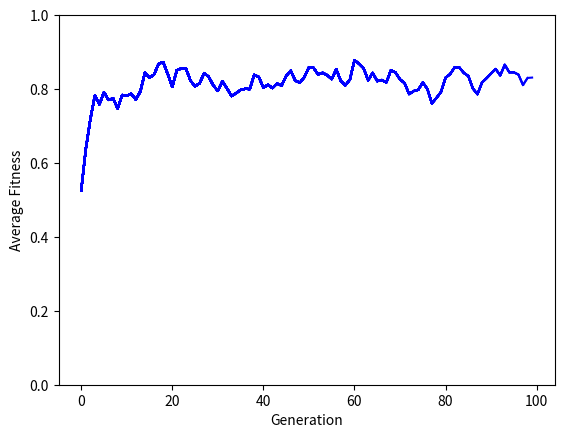

The matplotlib source for this figure:
# -*- coding: utf-8 -*-
"""
Created on Sun Dec 15 20:41:50 2019

[redacted]
"""

import matplotlib.pyplot as plt
import random
import copy

class SimpleGA:
    def __init__(self):
        self.N = 100# 染色体の数
        self.ITERATION = 100# 繰り返し
        self._initialize()
        self.average = []

    def _initialize(self):# 染色体を生成
        self.pool = [Chromosome() for i in range(self.N)]

    def _mutateAll(self):# 突然変異を起こす
        for i in range(self.N):
            self.pool[i].mutate()

    def _tournamentSelection(self):# トーナメント選択
        pool_next = []
        while len(pool_next) < self.N:
            offspring1 = copy.deepcopy(self.pool[random.randrange(self.N)])#ランダムで遺伝子をコピー
            offspring2 = copy.deepcopy(self.pool[random.randrange(self.N)])#ランダム遺伝子をでコピー
            if offspring1.getFittness() > offspring2.getFittness():#offspring1の適応度が高いとき
                pool_next.append(offspring1)#offspring1を追加
            else:#offspring2の適応度が高いとき
                pool_next.append(offspring2)#offspring2を追加
        self.pool = pool_next[:]

    def _rouletteSelection(self):# ルーレット選択
        # ルーレット選択の関数
        # ここを実装する
        pool_next = []
        total = 0
        for pool_i in self.pool:
            total += pool_i.getFittness()
        
        while (len(pool_next) < self.N):
            sum_fittness = 0
            p = random.random()
            for pool_i in self.pool:
                sum_fittness += pool_i.getFittness()
                if p <= sum_fittness/total:
                    pool_next.append(copy.deepcopy(pool_i))
                    break
        self.pool = pool_next[:]

    def _printStatus(self, iteration):# 
        print("generation\t" + str(iteration))# iteration: 繰り返し回数
        for c in self.pool:
            print("\t" + str(c))

    def _printAverage(self):
        # 適応度の平均値を計算する関数
        # ここを実装し，平均適応度の時間変化のグラフに利用する
        sum = 0
        for p in self.pool:
            sum += p.getFittness()
        average = sum/len(self.pool)
        #print("Average\t ", average)
        self.average.append(average)
    
    def create_fig(self):
        plt.plot(self.average, color='blue')
        plt.ylim(0,1)
        plt.ylabel('Average Fitness')
        plt.xlabel('Generation')
        
    def evolve(self):
        for i in range(self.ITERATION):
            #self._printStatus(i)
            self._printAverage()
            #self._tournamentSelection()
            self._rouletteSelection()
            self._mutateAll()
            
            self.create_fig()
            
class Chromosome:
    def __init__(self):
        self.LENGTH = 8# 長さ
        self.MUTATION_RATE = 0.05# 突然変異率
        self.gene = [random.randint(0,1) for i in range(self.LENGTH)]# 遺伝子

    def setGene(self, new_gene):
        self.gene = new_gene[:]

    def mutate(self):# 突然変異
        for i in range(self.LENGTH):
            if random.random() < self.MUTATION_RATE:
                self.gene[i] = 1 - self.gene[i]

    def getFittness(self):# 適応度の計算
        value = 0.
        for g in self.gene:
            value *= 2
            value += g
        result = value / (2 ** self.LENGTH - 1.0)
        # return result * result
        return result

    def __str__(self):
        result = ""
        for g in self.gene:
            result += str(g)
        result += "\t" + str(self.getFittness())
        return result

ga = SimpleGA()
ga.evolve()